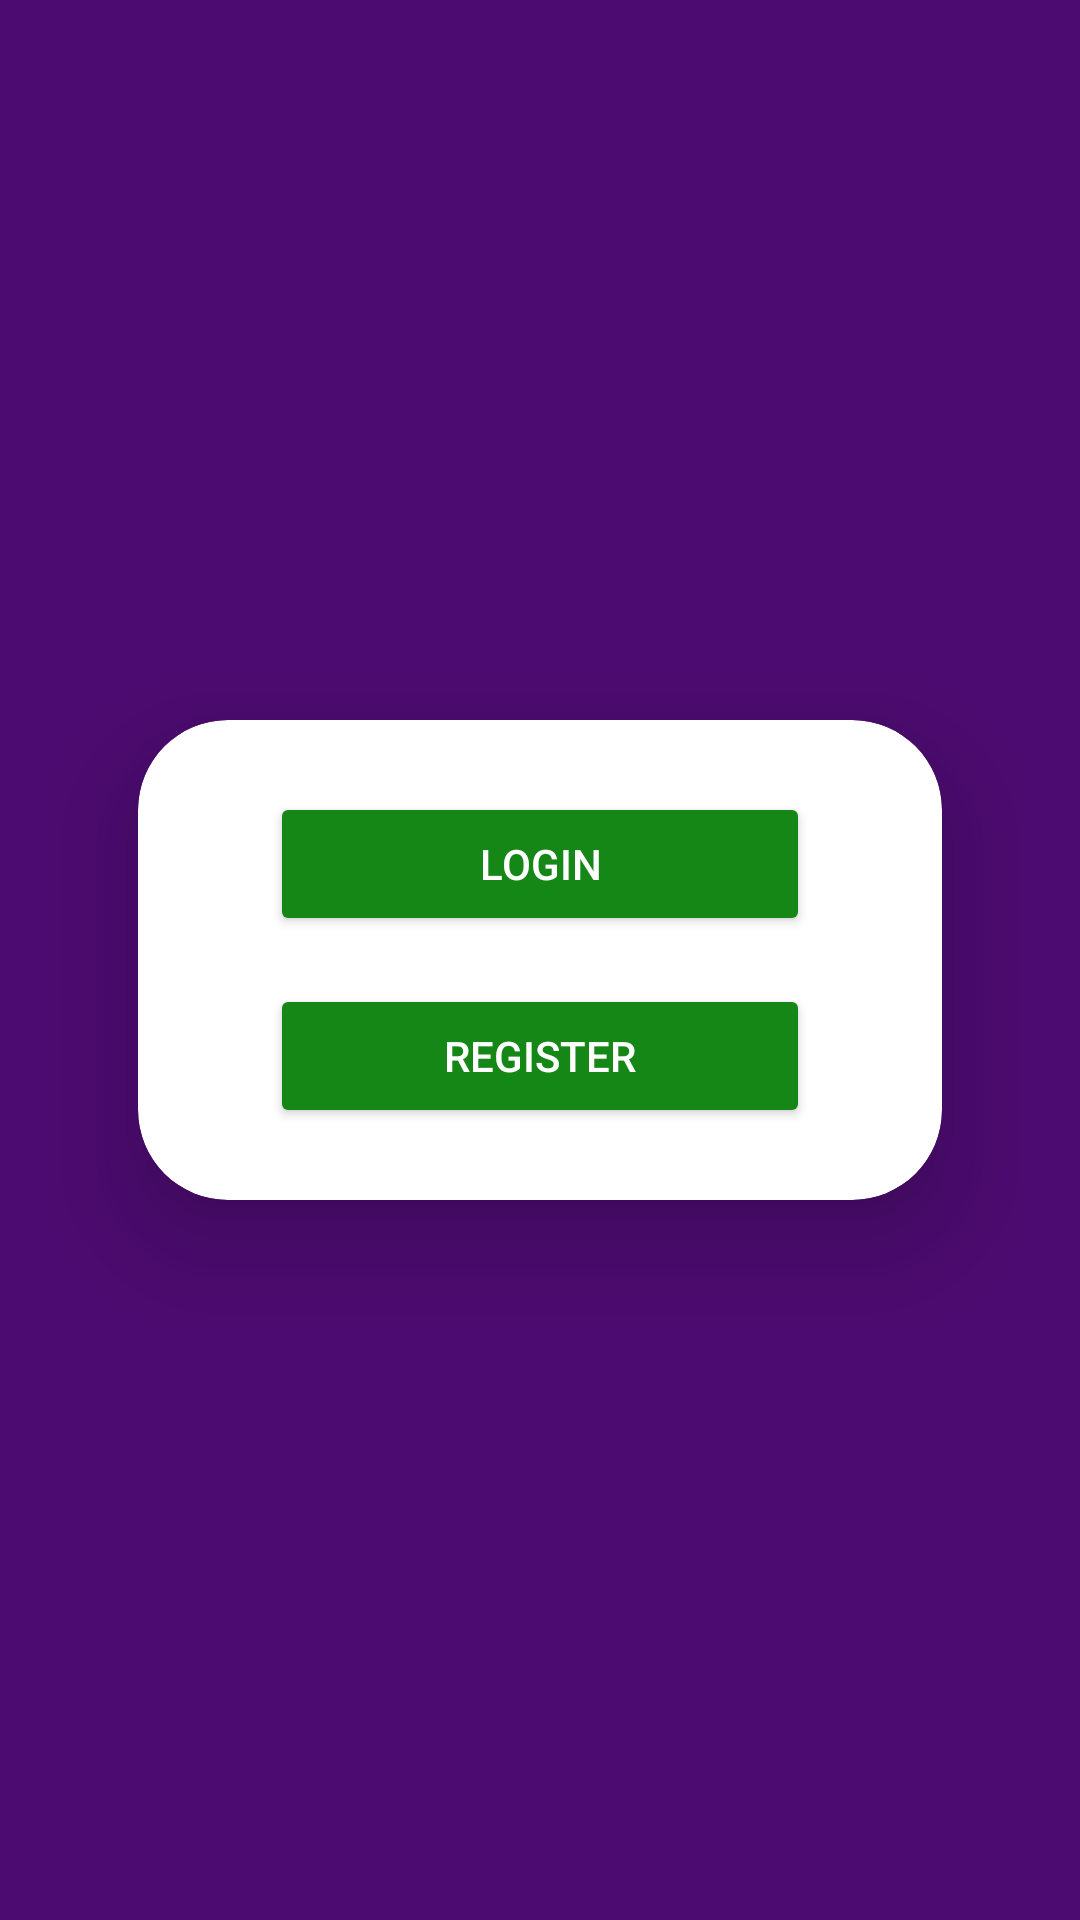

Android layout source for this screen:
<!-- AndroidManifest.xml: application theme AppTheme -->
<!-- res/layout/activity_main.xml -->
<?xml version="1.0" encoding="utf-8"?>
<RelativeLayout xmlns:android="http://schemas.android.com/apk/res/android"
    xmlns:app="http://schemas.android.com/apk/res-auto"
    android:layout_width="match_parent"
    android:layout_height="match_parent"
    android:padding="16dp"
    android:orientation="vertical"
    android:gravity="center"
    android:background="@color/scheme1ThirdColor">

    <androidx.cardview.widget.CardView
        android:layout_width="match_parent"
        android:layout_height="wrap_content"
        android:layout_margin="30dp"
        app:cardCornerRadius="30dp"
        android:backgroundTint="@color/scheme1SecondaryColor"
        app:cardElevation="20dp"
        android:background="@drawable/custom_edittext">

        <LinearLayout
        android:layout_width="match_parent"
        android:layout_height="wrap_content"
        android:orientation="vertical"
        android:layout_gravity="center_horizontal"
        android:padding="24dp">
    <Button
        android:id="@+id/loginButton"
        android:layout_width="match_parent"
        android:layout_height="wrap_content"
        android:text="Login"
        android:textColor="@color/scheme1SecondaryColor"
        android:layout_gravity="center"
        android:layout_marginLeft="20dp"
        android:layout_marginRight="20dp"
        android:backgroundTint="@color/scheme1PrimaryColor"/>

    <Button
        android:id="@+id/registerButton"
        android:layout_width="match_parent"
        android:layout_height="wrap_content"
        android:text="Register"
        android:layout_below="@id/loginButton"
        android:textColor="@color/scheme1SecondaryColor"
        android:layout_marginTop="16dp"
        android:layout_gravity="center"
        android:layout_marginLeft="20dp"
        android:layout_marginRight="20dp"
        android:backgroundTint="@color/scheme1PrimaryColor"/>

    </LinearLayout>

    </androidx.cardview.widget.CardView>

</RelativeLayout>
<!-- resources referenced by this layout -->
<resources>
  <color name="scheme1PrimaryColor">#148716</color>
  <color name="scheme1SecondaryColor">#FFFFFF</color>
  <color name="scheme1ThirdColor">#4C0B70</color>
  <!-- drawable custom_edittext (drawable) -->
  <?xml version="1.0" encoding="utf-8"?>
  <shape xmlns:android="http://schemas.android.com/apk/res/android"
      android:shape="rectangle">
      <stroke
          android:width="3dp"
          android:color="@color/scheme1PrimaryColor"/>
      <corners
          android:radius="20dp"/>
  </shape>
  <style name="AppTheme" parent="Theme.AppCompat.Light.NoActionBar">
          <item name="colorPrimary">@color/scheme1PrimaryColor</item>
          <item name="colorSecondary">@color/scheme1SecondaryColor</item>
          <item name="android:colorBackground">@color/scheme1ThirdColor</item>
      </style>
</resources>
